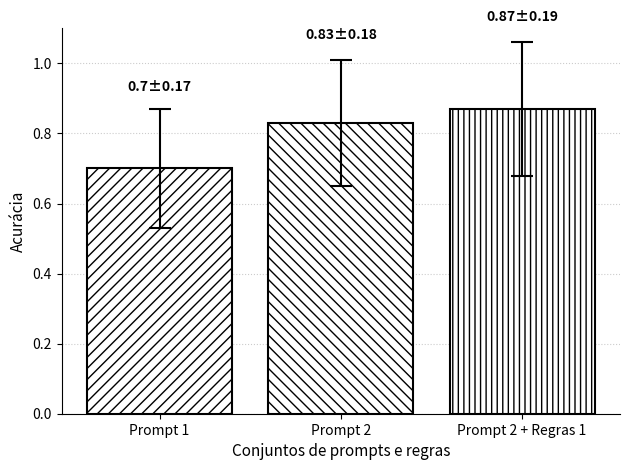

Python code for this plot:
#!/usr/bin/env python3
"""
Matplotlib Bar Chart with Error Bars Example

This script demonstrates how to create a bar chart with error bars using matplotlib.
Error bars are useful for showing uncertainty, variability, or confidence intervals in data.
"""

import matplotlib.pyplot as plt
import numpy as np

# Sample data: Performance metrics for different algorithms
categories = ["Prompt 1", "Prompt 2", "Prompt 2 + Regras 1"]

# Mean values (e.g., average accuracy or performance scores)
mean_values = [0.70, 0.83, 0.87]

# Error values (e.g., standard deviation or confidence intervals)
# These represent the uncertainty or variability in the measurements
error_values = [0.17, 0.18, 0.19]

# Create figure and axis
fig, ax = plt.subplots()

# Create bar chart with error bars
# Scientific paper style: grayscale colors, patterns, and clear contrast
# yerr: adds vertical error bars
# capsize: adds horizontal caps at the end of error bars
# edgecolor: black border for better definition in B&W
# linewidth: border thickness
# error_kw: dictionary of error bar properties (color, linewidth, capthick)
bars = ax.bar(
    categories,
    mean_values,
    yerr=error_values,
    capsize=8,
    color="white",
    edgecolor="black",
    linewidth=1.5,
    error_kw={"ecolor": "black", "linewidth": 1.5, "capthick": 1.5},
)

# Add hatching pattern to bars for better distinction in B&W printing
for i, bar in enumerate(bars):
    # Different hatch patterns for visual distinction
    patterns = ["///", "\\\\\\", "|||", "---", "+++"]
    bar.set_hatch(patterns[i % len(patterns)])

# Customize the chart with scientific paper styling
ax.set_xlabel("Conjuntos de prompts e regras", fontsize=11)
ax.set_ylabel("Acurácia", fontsize=11)
# ax.set_title('Algorithm Performance Comparison with Error Bars',
#  fontsize=12, pad=15)

# Add grid for better readability (subtle for scientific papers)
ax.grid(axis="y", alpha=0.4, linestyle=":", linewidth=0.8, color="gray")
ax.set_axisbelow(True)  # Place grid behind bars

# Remove top and right spines for cleaner look (common in scientific papers)
ax.spines["top"].set_visible(False)
ax.spines["right"].set_visible(False)

# Set y-axis limits with some padding
ax.set_ylim(0, 1.1)

# Add value labels on top of each bar
for i, (bar, mean, error) in enumerate(zip(bars, mean_values, error_values)):
    height = bar.get_height()
    ax.text(
        bar.get_x() + bar.get_width() / 2.0,
        (height + error) * 1.05,
        f"{mean}±{error}",
        ha="center",
        va="bottom",
        fontsize=10,
        fontweight="bold",
    )

# Adjust layout to prevent label cutoff
plt.tight_layout()

# Display the chart
# plt.savefig("")

# Optional: Save the figure to a file
# Uncomment the line below to save the chart as a PNG file
plt.savefig("bar_chart_with_error_bars.png", dpi=300, bbox_inches="tight")

print("Bar chart with error bars created successfully!")
print(f"Categories: {categories}")
print(f"Mean values: {mean_values}")
print(f"Error values: {error_values}")

# Made with Bob
